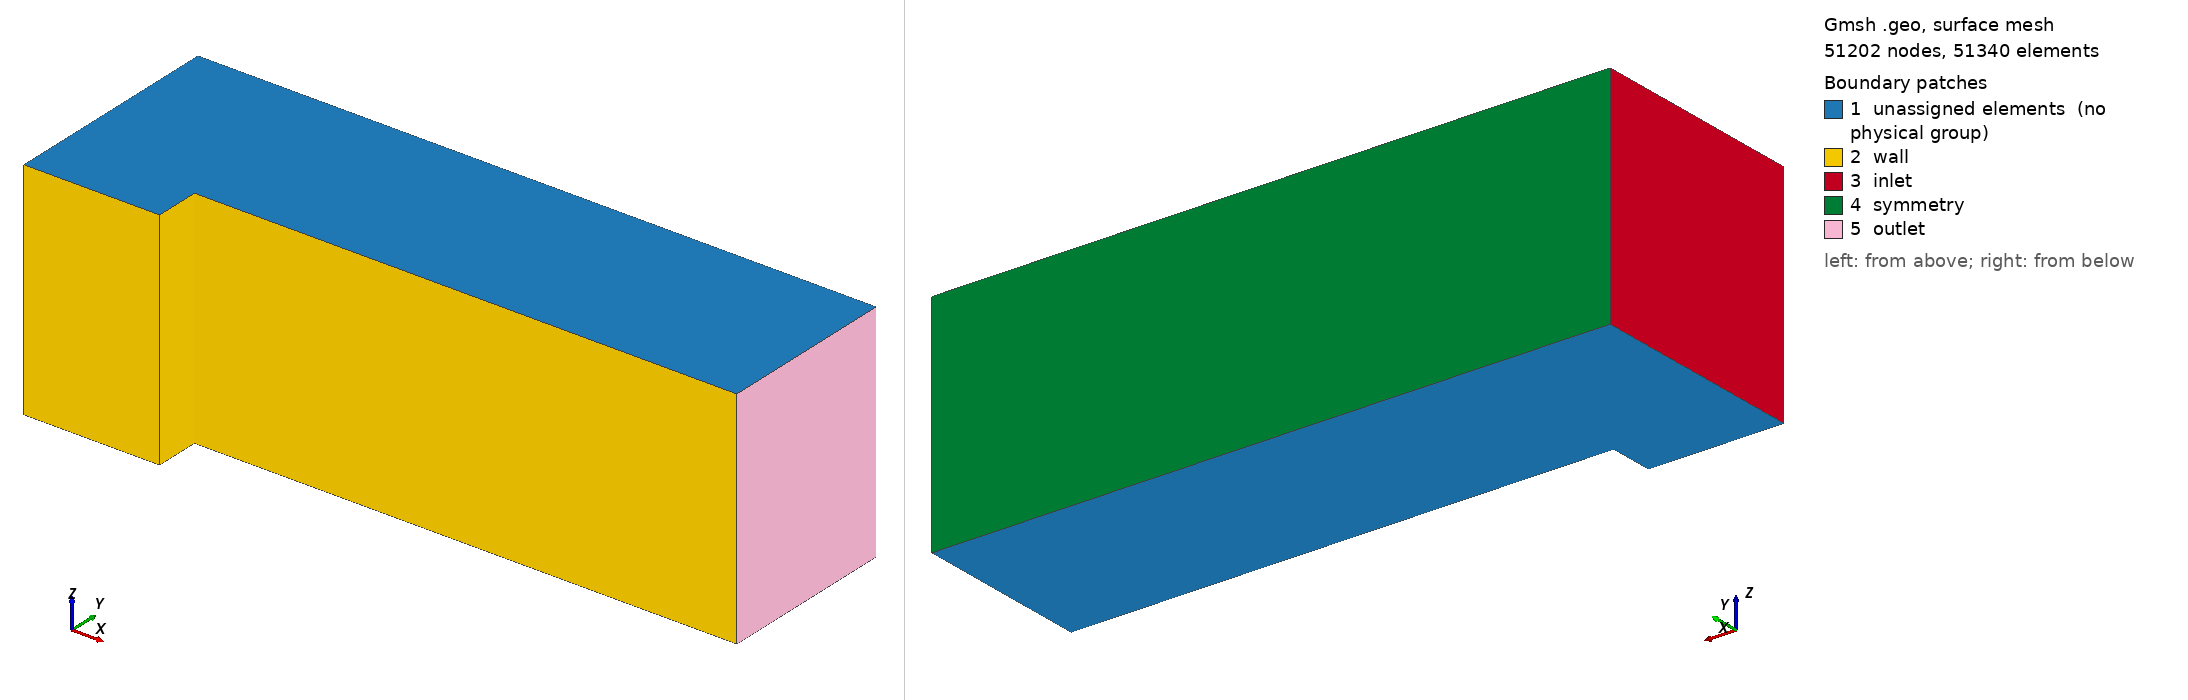

Gmsh geometry script, surface-meshed: 51202 nodes, 51340 surface elements. Boundary patches (legend numbers): 1 unassigned elements (no physical group), 2 wall, 3 inlet, 4 symmetry, 5 outlet. Left view from above one corner, right view from below the opposite corner. Legend entries are the model's physical surfaces; 'unassigned elements' are surfaces in no physical group. The drawing asked Gmsh for element sizes between 1% and 20% of the model's largest extent; the script's own settings can give other sizes.

=== mesh.geo (drawn) ===
SetFactory("OpenCASCADE");
nx = 300;
ny = 100;

Rectangle(1) = {0, 0, 0, 0.6, 0.2, 0};
Rectangle(2) = {0, 0.2, 0, 0.6, 0.8, 0};
Rectangle(3) = {0.6, 0.2, 0, 2.4, 0.8, 0};
Coherence;
Extrude {0, 0, 1} { Surface{1}; Surface{2}; Surface{3}; Layers {1}; Recombine; }

Physical Surface("inlet", 29) = {7, 11};
Physical Surface("outlet", 30) = {14};
Physical Surface("symmetry", 31) = {15, 10};
Physical Surface("wall", 32) = {4, 5, 13};
Physical Volume("domain", 35) = {1, 2, 3};

Transfinite Curve {1, 3, 6} = (nx / 3 * 0.6 + 1) Using Progression 1;
Transfinite Curve {8, 10} = (nx / 3 * 2.4 + 1) Using Progression 1;
Transfinite Curve {4, 2} = (ny / 1 * 0.2 + 1) Using Progression 1;
Transfinite Curve {7, 5, 9} = (ny / 1 * 0.8 + 1) Using Progression 1;
Transfinite Surface {1, 2, 3};
Recombine Surface {1, 2, 3};
